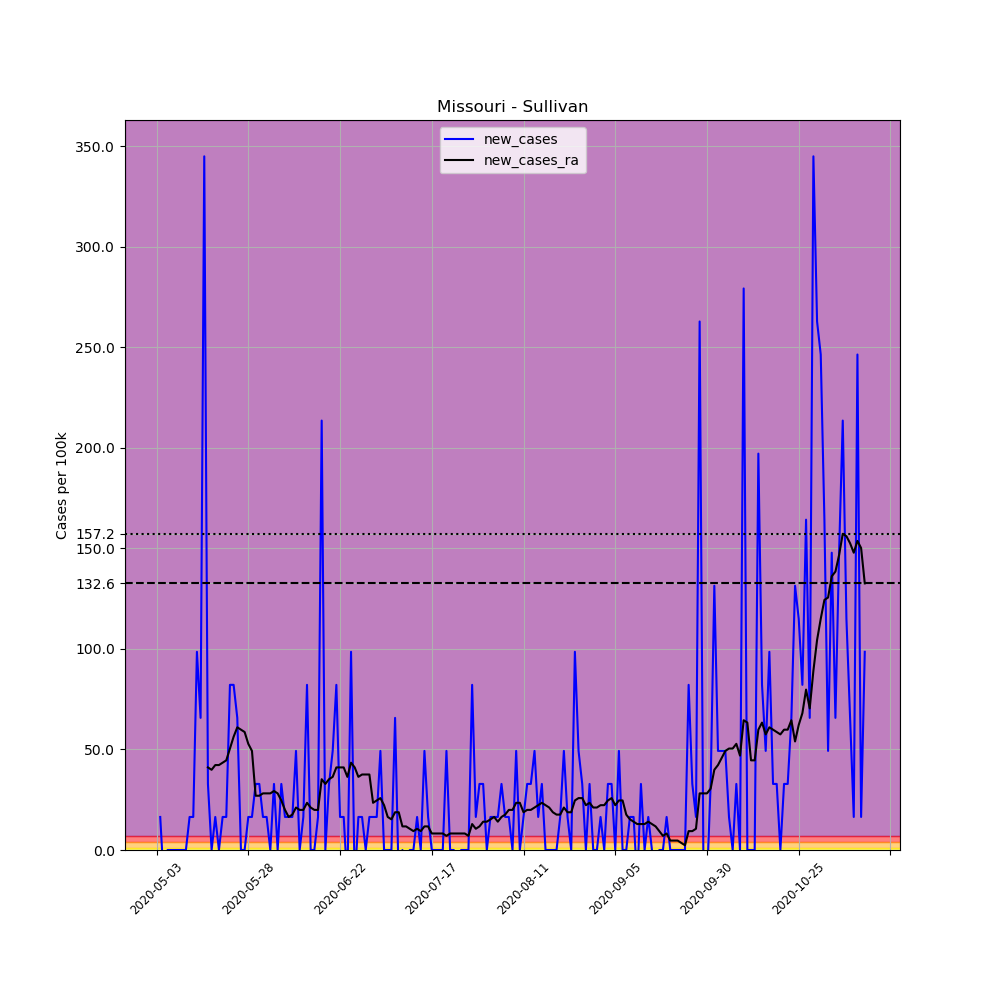

The data file committed next to this chart (first rows):
, date, county, state, fips, cases, deaths, COUNTY, STNAME, CTYNAME, POPESTIMATE2019, per_100k, new_cases, new_cases_ra
659128, 2020-05-03, Sullivan, Missouri, 29211, 1, 0, 211, Missouri, Sullivan, 6089, 16.42, , 
659129, 2020-05-04, Sullivan, Missouri, 29211, 2, 0, 211, Missouri, Sullivan, 6089, 32.85, 16.42, 
659130, 2020-05-05, Sullivan, Missouri, 29211, 1, 0, 211, Missouri, Sullivan, 6089, 16.42, -16.42, 
659131, 2020-05-06, Sullivan, Missouri, 29211, 1, 0, 211, Missouri, Sullivan, 6089, 16.42, 0.0, 
659132, 2020-05-07, Sullivan, Missouri, 29211, 1, 0, 211, Missouri, Sullivan, 6089, 16.42, 0.0, 
659133, 2020-05-08, Sullivan, Missouri, 29211, 1, 0, 211, Missouri, Sullivan, 6089, 16.42, 0.0, 
659134, 2020-05-09, Sullivan, Missouri, 29211, 1, 0, 211, Missouri, Sullivan, 6089, 16.42, 0.0, 
659135, 2020-05-10, Sullivan, Missouri, 29211, 1, 0, 211, Missouri, Sullivan, 6089, 16.42, 0.0, 
659136, 2020-05-11, Sullivan, Missouri, 29211, 1, 0, 211, Missouri, Sullivan, 6089, 16.42, 0.0, 
659137, 2020-05-12, Sullivan, Missouri, 29211, 2, 0, 211, Missouri, Sullivan, 6089, 32.85, 16.42, 
659138, 2020-05-13, Sullivan, Missouri, 29211, 3, 0, 211, Missouri, Sullivan, 6089, 49.27, 16.42, 
659139, 2020-05-14, Sullivan, Missouri, 29211, 9, 0, 211, Missouri, Sullivan, 6089, 147.8, 98.54, 
659140, 2020-05-15, Sullivan, Missouri, 29211, 13, 0, 211, Missouri, Sullivan, 6089, 213.5, 65.69, 
659141, 2020-05-16, Sullivan, Missouri, 29211, 34, 0, 211, Missouri, Sullivan, 6089, 558.4, 344.9, 
659142, 2020-05-17, Sullivan, Missouri, 29211, 36, 0, 211, Missouri, Sullivan, 6089, 591.2, 32.85, 41.06
659143, 2020-05-18, Sullivan, Missouri, 29211, 36, 0, 211, Missouri, Sullivan, 6089, 591.2, 0.0, 39.88
659144, 2020-05-19, Sullivan, Missouri, 29211, 37, 0, 211, Missouri, Sullivan, 6089, 607.7, 16.42, 42.23
659145, 2020-05-20, Sullivan, Missouri, 29211, 37, 0, 211, Missouri, Sullivan, 6089, 607.7, 0.0, 42.23
659146, 2020-05-21, Sullivan, Missouri, 29211, 38, 0, 211, Missouri, Sullivan, 6089, 624.1, 16.42, 43.4
659147, 2020-05-22, Sullivan, Missouri, 29211, 39, 0, 211, Missouri, Sullivan, 6089, 640.5, 16.42, 44.58
659148, 2020-05-23, Sullivan, Missouri, 29211, 44, 0, 211, Missouri, Sullivan, 6089, 722.6, 82.12, 50.44
659149, 2020-05-24, Sullivan, Missouri, 29211, 49, 0, 211, Missouri, Sullivan, 6089, 804.7, 82.12, 56.31
659150, 2020-05-25, Sullivan, Missouri, 29211, 53, 0, 211, Missouri, Sullivan, 6089, 870.4, 65.69, 61
659151, 2020-05-26, Sullivan, Missouri, 29211, 53, 0, 211, Missouri, Sullivan, 6089, 870.4, 0.0, 59.83
659152, 2020-05-27, Sullivan, Missouri, 29211, 53, 0, 211, Missouri, Sullivan, 6089, 870.4, 0.0, 58.65
659153, 2020-05-28, Sullivan, Missouri, 29211, 54, 0, 211, Missouri, Sullivan, 6089, 886.8, 16.42, 52.79
659154, 2020-05-29, Sullivan, Missouri, 29211, 55, 0, 211, Missouri, Sullivan, 6089, 903.3, 16.42, 49.27
659155, 2020-05-30, Sullivan, Missouri, 29211, 57, 0, 211, Missouri, Sullivan, 6089, 936.1, 32.85, 26.98
659156, 2020-05-31, Sullivan, Missouri, 29211, 59, 0, 211, Missouri, Sullivan, 6089, 969, 32.85, 26.98
659157, 2020-06-01, Sullivan, Missouri, 29211, 60, 0, 211, Missouri, Sullivan, 6089, 985.4, 16.42, 28.15
659158, 2020-06-02, Sullivan, Missouri, 29211, 61, 0, 211, Missouri, Sullivan, 6089, 1002, 16.42, 28.15
659159, 2020-06-03, Sullivan, Missouri, 29211, 61, 0, 211, Missouri, Sullivan, 6089, 1002, 0.0, 28.15
659160, 2020-06-04, Sullivan, Missouri, 29211, 63, 0, 211, Missouri, Sullivan, 6089, 1035, 32.85, 29.33
659161, 2020-06-05, Sullivan, Missouri, 29211, 63, 0, 211, Missouri, Sullivan, 6089, 1035, 0.0, 28.15
659162, 2020-06-06, Sullivan, Missouri, 29211, 65, 0, 211, Missouri, Sullivan, 6089, 1067, 32.85, 24.63
659163, 2020-06-07, Sullivan, Missouri, 29211, 66, 0, 211, Missouri, Sullivan, 6089, 1084, 16.42, 19.94
659164, 2020-06-08, Sullivan, Missouri, 29211, 67, 0, 211, Missouri, Sullivan, 6089, 1100, 16.42, 16.42
659165, 2020-06-09, Sullivan, Missouri, 29211, 68, 0, 211, Missouri, Sullivan, 6089, 1117, 16.42, 17.6
659166, 2020-06-10, Sullivan, Missouri, 29211, 71, 0, 211, Missouri, Sullivan, 6089, 1166, 49.27, 21.12
659167, 2020-06-11, Sullivan, Missouri, 29211, 71, 0, 211, Missouri, Sullivan, 6089, 1166, 0.0, 19.94
659168, 2020-06-12, Sullivan, Missouri, 29211, 72, 0, 211, Missouri, Sullivan, 6089, 1182, 16.42, 19.94
659169, 2020-06-13, Sullivan, Missouri, 29211, 77, 0, 211, Missouri, Sullivan, 6089, 1265, 82.12, 23.46
659170, 2020-06-14, Sullivan, Missouri, 29211, 77, 0, 211, Missouri, Sullivan, 6089, 1265, 0.0, 21.12
659171, 2020-06-15, Sullivan, Missouri, 29211, 77, 0, 211, Missouri, Sullivan, 6089, 1265, 0.0, 19.94
659172, 2020-06-16, Sullivan, Missouri, 29211, 78, 0, 211, Missouri, Sullivan, 6089, 1281, 16.42, 19.94
659173, 2020-06-17, Sullivan, Missouri, 29211, 91, 0, 211, Missouri, Sullivan, 6089, 1494, 213.5, 35.19
659174, 2020-06-18, Sullivan, Missouri, 29211, 91, 0, 211, Missouri, Sullivan, 6089, 1494, 0.0, 32.85
659175, 2020-06-19, Sullivan, Missouri, 29211, 93, 0, 211, Missouri, Sullivan, 6089, 1527, 32.85, 35.19
659176, 2020-06-20, Sullivan, Missouri, 29211, 96, 0, 211, Missouri, Sullivan, 6089, 1577, 49.27, 36.37
659177, 2020-06-21, Sullivan, Missouri, 29211, 101, 0, 211, Missouri, Sullivan, 6089, 1659, 82.12, 41.06
659178, 2020-06-22, Sullivan, Missouri, 29211, 102, 0, 211, Missouri, Sullivan, 6089, 1675, 16.42, 41.06
659179, 2020-06-23, Sullivan, Missouri, 29211, 103, 0, 211, Missouri, Sullivan, 6089, 1692, 16.42, 41.06
659180, 2020-06-24, Sullivan, Missouri, 29211, 102, 0, 211, Missouri, Sullivan, 6089, 1675, -16.42, 36.37
659181, 2020-06-25, Sullivan, Missouri, 29211, 108, 0, 211, Missouri, Sullivan, 6089, 1774, 98.54, 43.4
659182, 2020-06-26, Sullivan, Missouri, 29211, 107, 0, 211, Missouri, Sullivan, 6089, 1757, -16.42, 41.06
659183, 2020-06-27, Sullivan, Missouri, 29211, 108, 0, 211, Missouri, Sullivan, 6089, 1774, 16.42, 36.37
659184, 2020-06-28, Sullivan, Missouri, 29211, 109, 0, 211, Missouri, Sullivan, 6089, 1790, 16.42, 37.54
659185, 2020-06-29, Sullivan, Missouri, 29211, 109, 0, 211, Missouri, Sullivan, 6089, 1790, 0.0, 37.54
659186, 2020-06-30, Sullivan, Missouri, 29211, 110, 0, 211, Missouri, Sullivan, 6089, 1807, 16.42, 37.54
659187, 2020-07-01, Sullivan, Missouri, 29211, 111, 0, 211, Missouri, Sullivan, 6089, 1823, 16.42, 23.46
... 134 more rows
